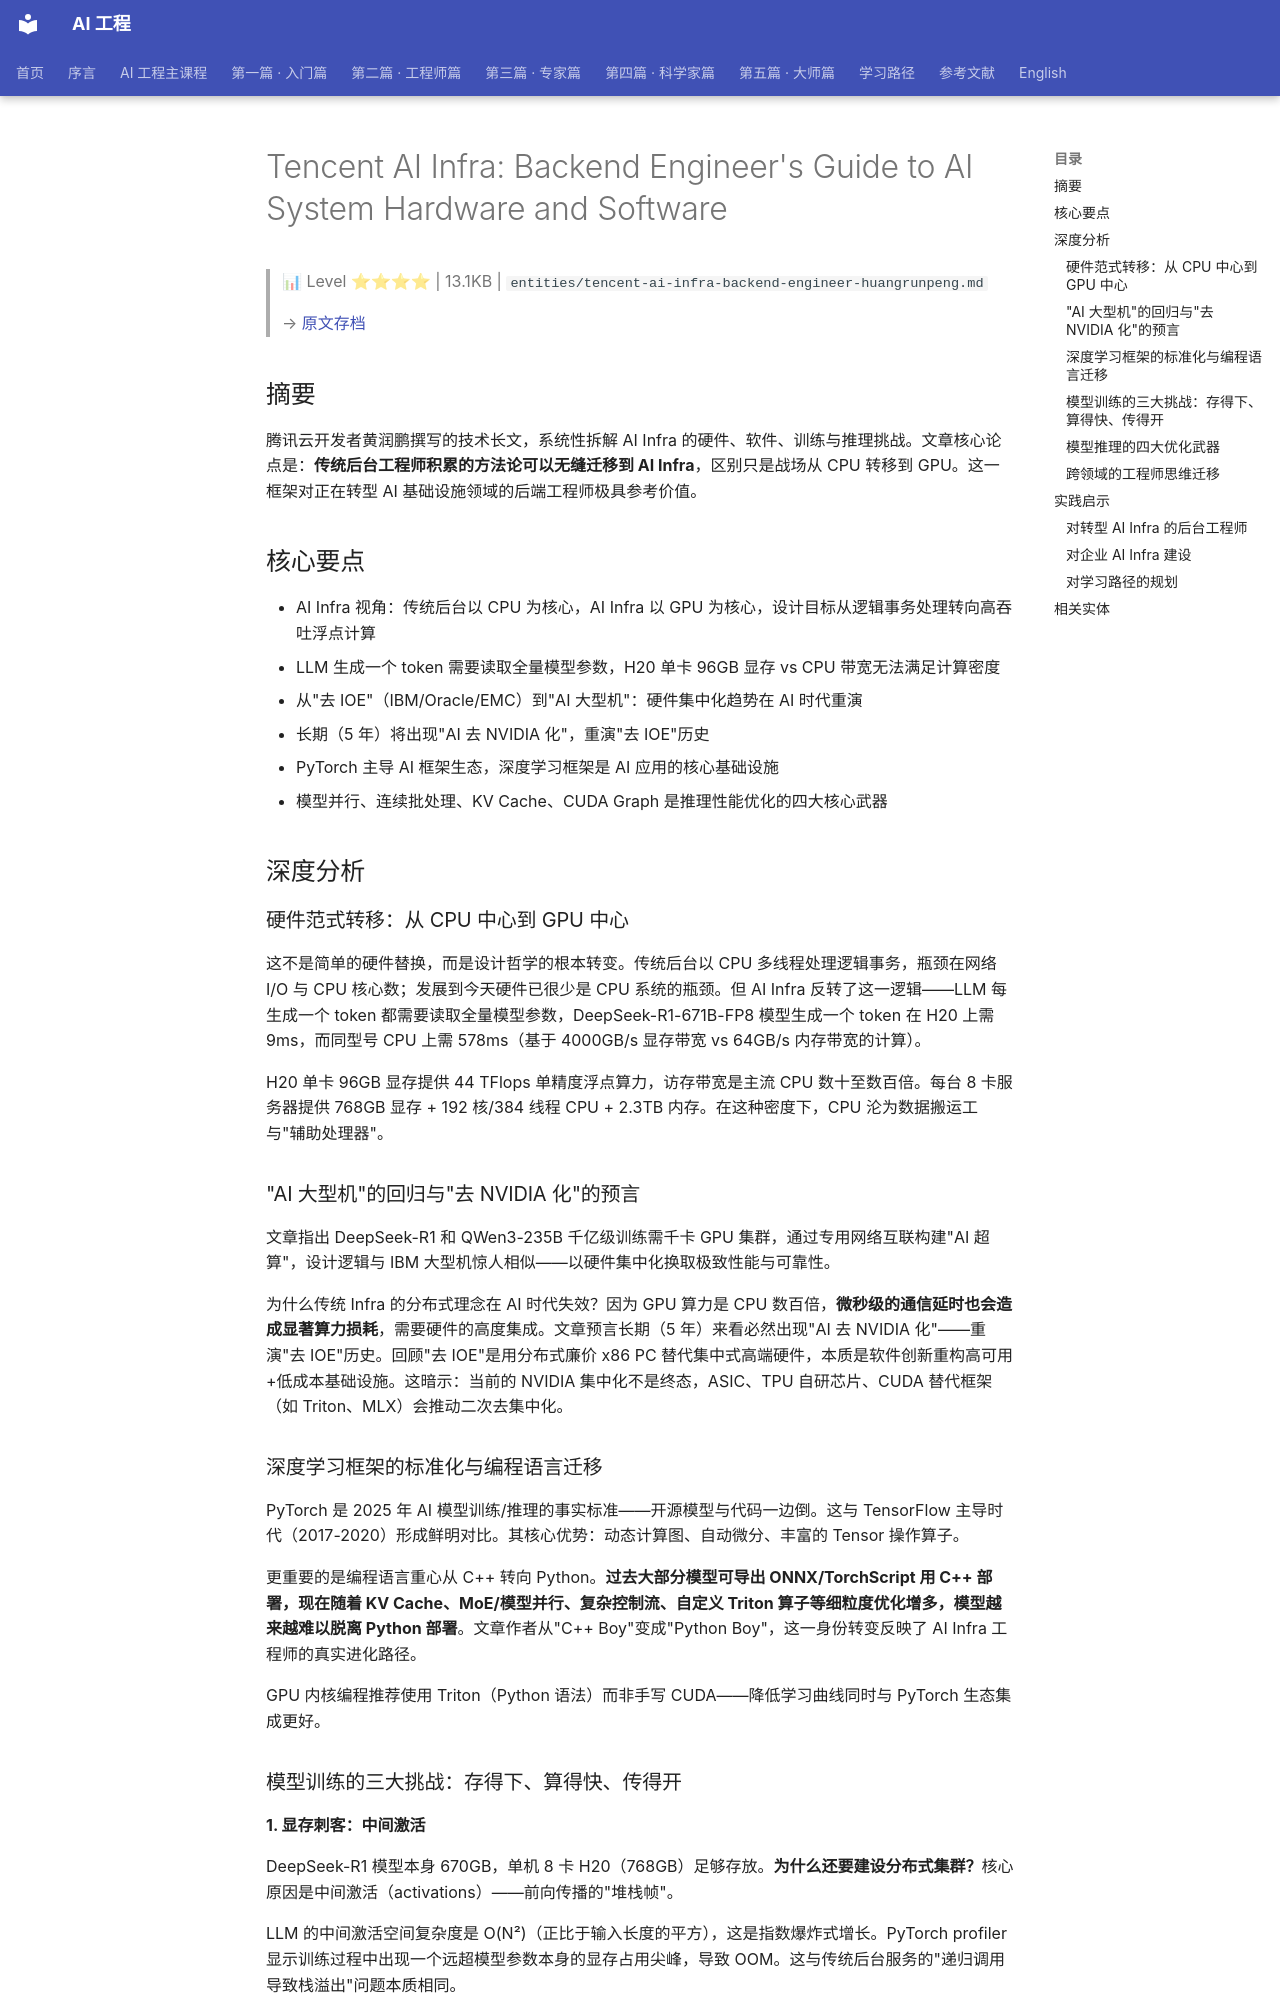

repository: QianJinGuo/wiki-book · page: ch01/448-tencent-ai-infra-backend-engineer-s-guide-to-ai-system-hard.html · generator: mkdocs

# Tencent AI Infra: Backend Engineer's Guide to AI System Hardware and Software

> 📊 Level ⭐⭐⭐⭐ | 13.1KB | `entities/tencent-ai-infra-backend-engineer-huangrunpeng.md`

> → [原文存档](https://mp.weixin.qq.com/s/Hg8uPMjTMX8Tk7slrVvfNA)

## 摘要

腾讯云开发者黄润鹏撰写的技术长文，系统性拆解 AI Infra 的硬件、软件、训练与推理挑战。文章核心论点是：**传统后台工程师积累的方法论可以无缝迁移到 AI Infra**，区别只是战场从 CPU 转移到 GPU。这一框架对正在转型 AI 基础设施领域的后端工程师极具参考价值。

## 核心要点

- AI Infra 视角：传统后台以 CPU 为核心，AI Infra 以 GPU 为核心，设计目标从逻辑事务处理转向高吞吐浮点计算
- LLM 生成一个 token 需要读取全量模型参数，H20 单卡 96GB 显存 vs CPU 带宽无法满足计算密度
- 从"去 IOE"（IBM/Oracle/EMC）到"AI 大型机"：硬件集中化趋势在 AI 时代重演
- 长期（5 年）将出现"AI 去 NVIDIA 化"，重演"去 IOE"历史
- PyTorch 主导 AI 框架生态，深度学习框架是 AI 应用的核心基础设施
- 模型并行、连续批处理、KV Cache、CUDA Graph 是推理性能优化的四大核心武器

## 深度分析

### 硬件范式转移：从 CPU 中心到 GPU 中心

这不是简单的硬件替换，而是设计哲学的根本转变。传统后台以 CPU 多线程处理逻辑事务，瓶颈在网络 I/O 与 CPU 核心数；发展到今天硬件已很少是 CPU 系统的瓶颈。但 AI Infra 反转了这一逻辑——LLM 每生成一个 token 都需要读取全量模型参数，DeepSeek-R1-671B-FP8 模型生成一个 token 在 H20 上需 9ms，而同型号 CPU 上需 578ms（基于 4000GB/s 显存带宽 vs 64GB/s 内存带宽的计算）。

H20 单卡 96GB 显存提供 44 TFlops 单精度浮点算力，访存带宽是主流 CPU 数十至数百倍。每台 8 卡服务器提供 768GB 显存 + 192 核/384 线程 CPU + 2.3TB 内存。在这种密度下，CPU 沦为数据搬运工与"辅助处理器"。

### "AI 大型机"的回归与"去 NVIDIA 化"的预言

文章指出 DeepSeek-R1 和 QWen3-235B 千亿级训练需千卡 GPU 集群，通过专用网络互联构建"AI 超算"，设计逻辑与 IBM 大型机惊人相似——以硬件集中化换取极致性能与可靠性。

为什么传统 Infra 的分布式理念在 AI 时代失效？因为 GPU 算力是 CPU 数百倍，**微秒级的通信延时也会造成显著算力损耗**，需要硬件的高度集成。文章预言长期（5 年）来看必然出现"AI 去 NVIDIA 化"——重演"去 IOE"历史。回顾"去 IOE"是用分布式廉价 x86 PC 替代集中式高端硬件，本质是软件创新重构高可用+低成本基础设施。这暗示：当前的 NVIDIA 集中化不是终态，ASIC、TPU 自研芯片、CUDA 替代框架（如 Triton、MLX）会推动二次去集中化。

### 深度学习框架的标准化与编程语言迁移

PyTorch 是 2025 年 AI 模型训练/推理的事实标准——开源模型与代码一边倒。这与 TensorFlow 主导时代（2017-2020）形成鲜明对比。其核心优势：动态计算图、自动微分、丰富的 Tensor 操作算子。

更重要的是编程语言重心从 C++ 转向 Python。**过去大部分模型可导出 ONNX/TorchScript 用 C++ 部署，现在随着 KV Cache、MoE/模型并行、复杂控制流、自定义 Triton 算子等细粒度优化增多，模型越来越难以脱离 Python 部署**。文章作者从"C++ Boy"变成"Python Boy"，这一身份转变反映了 AI Infra 工程师的真实进化路径。

GPU 内核编程推荐使用 Triton（Python 语法）而非手写 CUDA——降低学习曲线同时与 PyTorch 生态集成更好。
